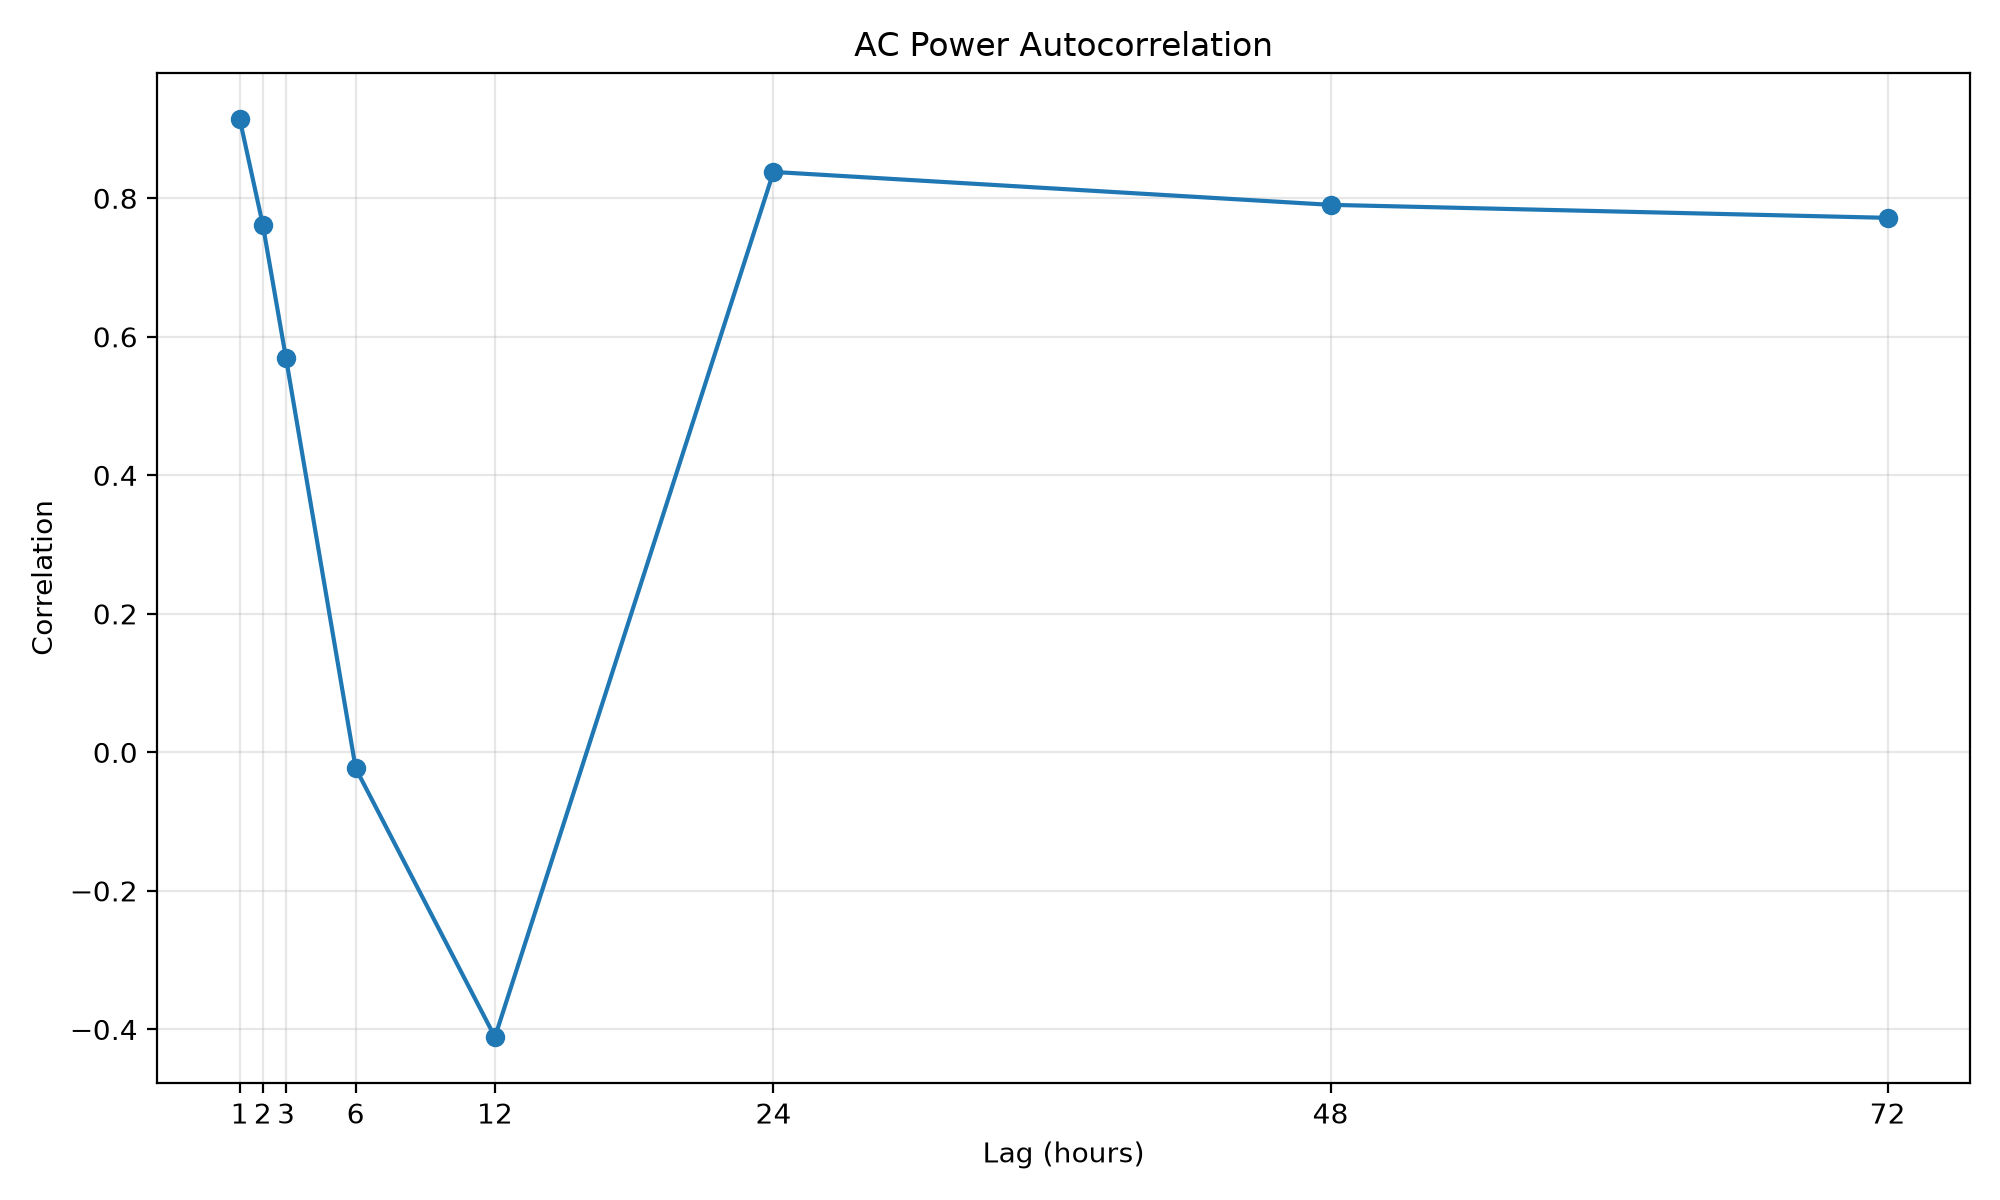

The file beside this chart, header and first rows:
lag_hours, correlation, paired_observations
1, 0.915, 56282
2, 0.7615, 55947
3, 0.5687, 55681
6, -0.02299, 55143
12, -0.4111, 54938
24, 0.838, 55457
48, 0.7905, 55152
72, 0.7717, 54972
